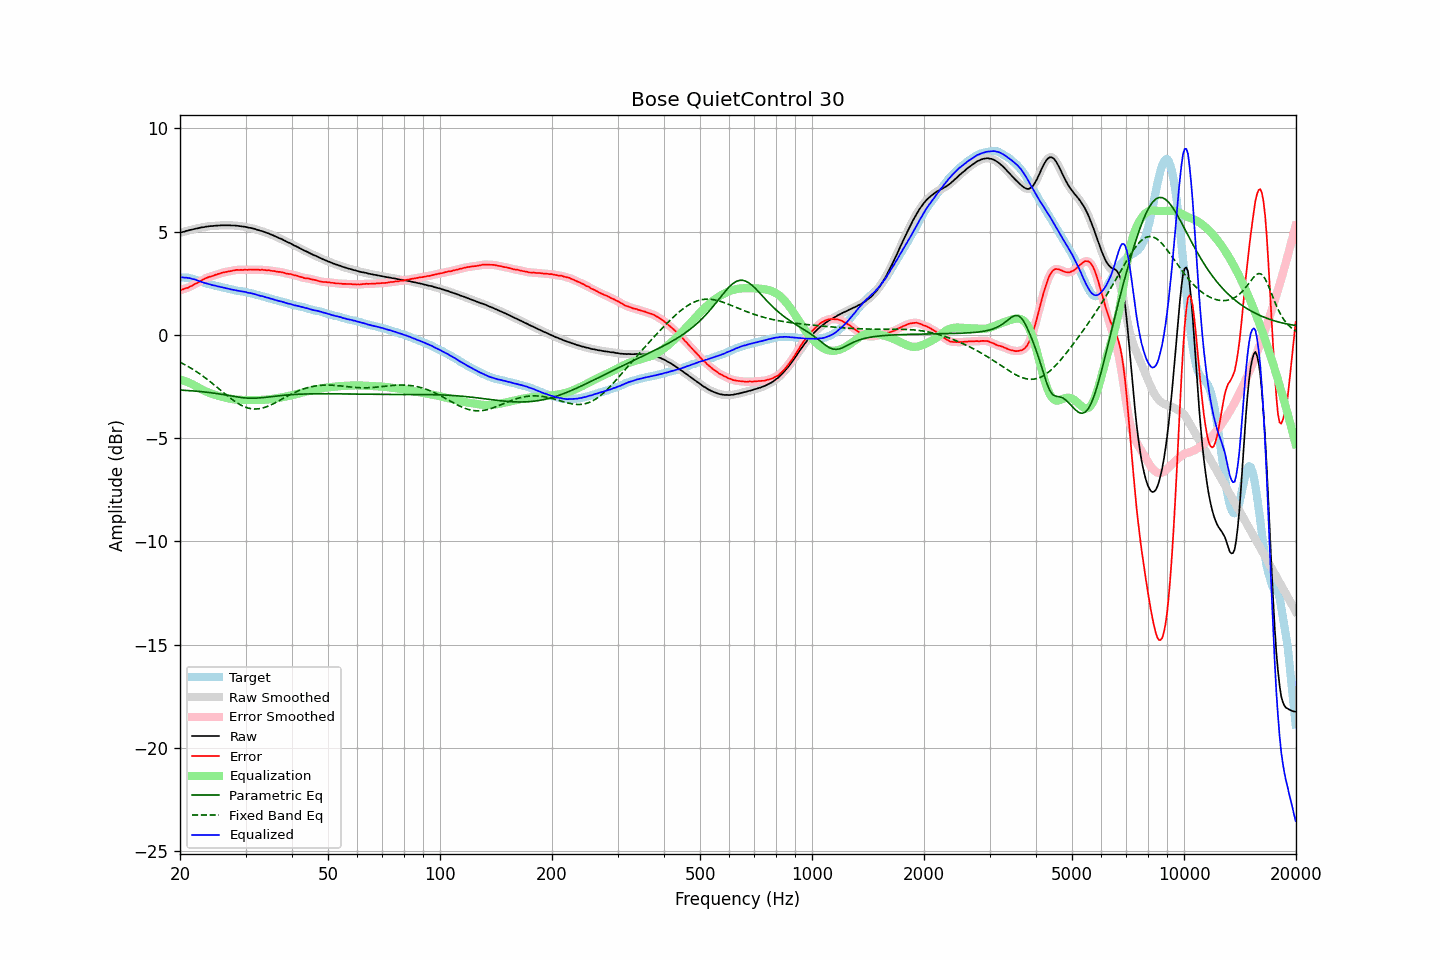

The data file committed next to this chart (first rows):
frequency, raw, error, smoothed, error_smoothed, equalization, parametric_eq, fixed_band_eq, equalized_raw, equalized_smoothed, target
20.00, 4.95, 2.16, 4.95, 2.16, -2.16, -2.67, -1.32, 2.79, 2.79, 2.79
20.20, 4.97, 2.19, 4.97, 2.18, -2.18, -2.68, -1.36, 2.79, 2.79, 2.78
20.40, 4.99, 2.21, 4.99, 2.21, -2.21, -2.68, -1.40, 2.78, 2.78, 2.78
20.61, 5.01, 2.24, 5.01, 2.24, -2.23, -2.69, -1.44, 2.77, 2.77, 2.77
20.81, 5.04, 2.27, 5.03, 2.26, -2.26, -2.69, -1.48, 2.77, 2.77, 2.77
21.02, 5.05, 2.28, 5.05, 2.29, -2.30, -2.70, -1.53, 2.75, 2.76, 2.77
21.23, 5.08, 2.33, 5.07, 2.32, -2.33, -2.70, -1.57, 2.75, 2.74, 2.75
21.44, 5.09, 2.36, 5.09, 2.36, -2.36, -2.71, -1.62, 2.72, 2.73, 2.73
21.66, 5.11, 2.40, 5.11, 2.41, -2.40, -2.71, -1.67, 2.70, 2.71, 2.71
21.87, 5.13, 2.45, 5.13, 2.45, -2.44, -2.72, -1.72, 2.68, 2.68, 2.68
22.09, 5.15, 2.49, 5.14, 2.49, -2.49, -2.73, -1.77, 2.66, 2.66, 2.66
22.31, 5.16, 2.52, 5.16, 2.53, -2.53, -2.73, -1.82, 2.63, 2.63, 2.64
22.54, 5.18, 2.57, 5.18, 2.57, -2.58, -2.74, -1.87, 2.60, 2.60, 2.61
22.76, 5.20, 2.62, 5.19, 2.62, -2.62, -2.75, -1.93, 2.58, 2.57, 2.58
22.99, 5.21, 2.66, 5.21, 2.66, -2.66, -2.75, -1.98, 2.55, 2.55, 2.55
23.22, 5.22, 2.70, 5.22, 2.70, -2.70, -2.76, -2.04, 2.52, 2.52, 2.51
23.45, 5.24, 2.74, 5.23, 2.74, -2.74, -2.77, -2.10, 2.50, 2.50, 2.49
23.69, 5.25, 2.77, 5.25, 2.77, -2.77, -2.78, -2.16, 2.48, 2.48, 2.47
23.92, 5.26, 2.80, 5.26, 2.80, -2.80, -2.79, -2.22, 2.46, 2.46, 2.45
24.16, 5.27, 2.83, 5.26, 2.82, -2.83, -2.80, -2.28, 2.44, 2.44, 2.44
24.40, 5.27, 2.85, 5.27, 2.85, -2.86, -2.81, -2.34, 2.41, 2.42, 2.42
24.65, 5.28, 2.88, 5.28, 2.88, -2.88, -2.82, -2.40, 2.40, 2.40, 2.40
24.89, 5.29, 2.91, 5.28, 2.90, -2.91, -2.83, -2.47, 2.38, 2.38, 2.38
25.14, 5.29, 2.93, 5.29, 2.93, -2.93, -2.84, -2.53, 2.36, 2.36, 2.36
25.39, 5.30, 2.96, 5.30, 2.95, -2.95, -2.85, -2.60, 2.34, 2.34, 2.34
25.65, 5.30, 2.97, 5.30, 2.98, -2.98, -2.87, -2.66, 2.32, 2.32, 2.33
25.91, 5.31, 3.01, 5.31, 3.00, -3.00, -2.88, -2.73, 2.31, 2.31, 2.30
26.16, 5.31, 3.02, 5.31, 3.02, -3.02, -2.89, -2.79, 2.29, 2.29, 2.29
26.43, 5.31, 3.04, 5.31, 3.04, -3.04, -2.91, -2.86, 2.27, 2.27, 2.27
26.69, 5.31, 3.05, 5.31, 3.05, -3.05, -2.92, -2.92, 2.25, 2.25, 2.26
26.96, 5.31, 3.07, 5.31, 3.07, -3.07, -2.93, -2.98, 2.24, 2.24, 2.24
27.23, 5.31, 3.08, 5.30, 3.08, -3.09, -2.95, -3.04, 2.22, 2.22, 2.22
27.50, 5.30, 3.09, 5.30, 3.10, -3.10, -2.96, -3.10, 2.20, 2.20, 2.20
27.77, 5.30, 3.11, 5.30, 3.11, -3.11, -2.97, -3.16, 2.18, 2.18, 2.18
28.05, 5.30, 3.13, 5.29, 3.13, -3.12, -2.99, -3.22, 2.17, 2.17, 2.17
28.33, 5.29, 3.15, 5.29, 3.14, -3.13, -3.00, -3.27, 2.15, 2.16, 2.14
28.62, 5.28, 3.15, 5.28, 3.15, -3.14, -3.01, -3.32, 2.14, 2.14, 2.13
28.90, 5.27, 3.14, 5.27, 3.15, -3.14, -3.02, -3.36, 2.12, 2.12, 2.13
29.19, 5.26, 3.15, 5.26, 3.14, -3.15, -3.03, -3.41, 2.11, 2.11, 2.11
29.48, 5.25, 3.14, 5.25, 3.15, -3.15, -3.04, -3.44, 2.10, 2.10, 2.11
29.78, 5.24, 3.15, 5.24, 3.15, -3.15, -3.05, -3.48, 2.09, 2.09, 2.09
30.08, 5.23, 3.15, 5.22, 3.15, -3.15, -3.06, -3.51, 2.08, 2.07, 2.07
30.38, 5.20, 3.14, 5.21, 3.15, -3.15, -3.06, -3.53, 2.04, 2.05, 2.05
30.68, 5.19, 3.16, 5.19, 3.16, -3.16, -3.06, -3.55, 2.03, 2.03, 2.03
30.99, 5.18, 3.17, 5.17, 3.16, -3.16, -3.07, -3.57, 2.02, 2.02, 2.01
31.30, 5.16, 3.16, 5.16, 3.16, -3.16, -3.07, -3.58, 2.00, 2.00, 2.00
31.61, 5.14, 3.15, 5.14, 3.16, -3.16, -3.07, -3.59, 1.98, 1.98, 1.99
31.93, 5.12, 3.16, 5.12, 3.16, -3.16, -3.06, -3.59, 1.96, 1.96, 1.96
32.24, 5.09, 3.15, 5.09, 3.15, -3.15, -3.06, -3.59, 1.93, 1.93, 1.93
32.57, 5.07, 3.15, 5.07, 3.15, -3.15, -3.05, -3.58, 1.92, 1.91, 1.91
32.89, 5.04, 3.14, 5.04, 3.15, -3.15, -3.05, -3.57, 1.89, 1.89, 1.90
33.22, 5.03, 3.16, 5.02, 3.15, -3.15, -3.04, -3.55, 1.88, 1.87, 1.87
33.55, 5.00, 3.14, 5.00, 3.14, -3.14, -3.03, -3.53, 1.85, 1.85, 1.86
33.89, 4.97, 3.14, 4.97, 3.14, -3.14, -3.02, -3.50, 1.83, 1.83, 1.83
34.23, 4.94, 3.12, 4.94, 3.13, -3.13, -3.02, -3.48, 1.81, 1.81, 1.81
34.57, 4.92, 3.14, 4.91, 3.13, -3.12, -3.01, -3.44, 1.79, 1.79, 1.78
34.92, 4.88, 3.12, 4.88, 3.12, -3.11, -3.00, -3.41, 1.76, 1.77, 1.76
35.27, 4.85, 3.10, 4.85, 3.11, -3.10, -2.99, -3.37, 1.74, 1.74, 1.75
35.62, 4.82, 3.09, 4.81, 3.09, -3.09, -2.98, -3.34, 1.72, 1.72, 1.73
35.97, 4.78, 3.08, 4.78, 3.08, -3.08, -2.97, -3.30, 1.69, 1.70, 1.69
... 635 more rows
